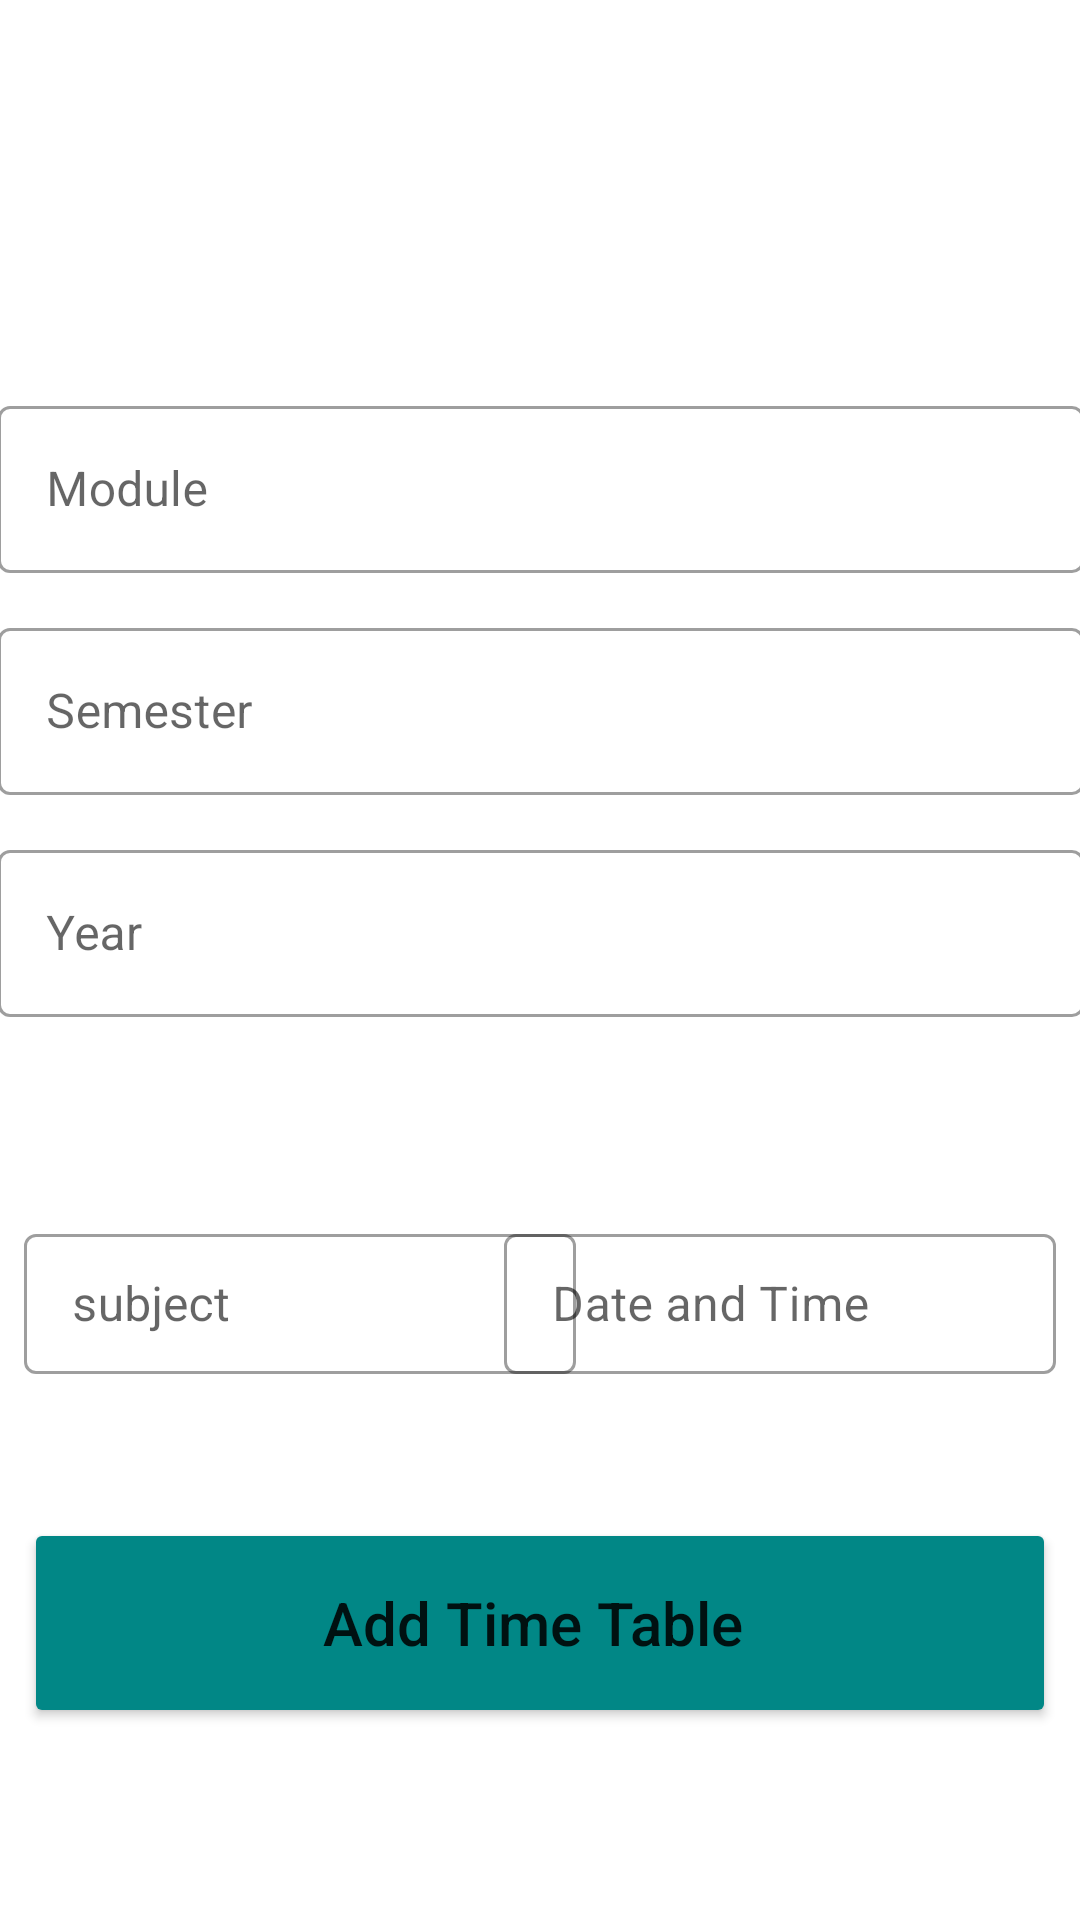

The Android layout XML behind this screen, and the referenced resources:
<!-- AndroidManifest.xml: application theme Theme.ExApp -->
<!-- res/layout/activity_add_timetable.xml -->
<?xml version="1.0" encoding="utf-8"?>
<androidx.constraintlayout.widget.ConstraintLayout xmlns:android="http://schemas.android.com/apk/res/android"
    xmlns:app="http://schemas.android.com/apk/res-auto"
    xmlns:tools="http://schemas.android.com/tools"
    android:layout_width="match_parent"
    android:layout_height="match_parent"
    tools:context=".AddTimetable">

    <com.google.android.material.textfield.TextInputLayout
        android:id="@+id/textInputLayout3"
        style="@style/Widget.MaterialComponents.TextInputLayout.OutlinedBox"
        android:layout_width="362dp"
        android:layout_height="64dp"
        android:layout_marginTop="10dp"
        android:hint="@string/enter_year"
        app:boxBackgroundMode="outline"
        app:layout_constraintEnd_toEndOf="parent"
        app:layout_constraintStart_toStartOf="parent"
        app:layout_constraintTop_toBottomOf="@+id/textInputLayout">

        <com.google.android.material.textfield.TextInputEditText
            android:id="@+id/a_year_input"
            android:inputType="number"
            android:layout_width="match_parent"
            android:layout_height="wrap_content" />


    </com.google.android.material.textfield.TextInputLayout>

    <com.google.android.material.textfield.TextInputLayout
        android:id="@+id/textInputLayout"
        style="@style/Widget.MaterialComponents.TextInputLayout.OutlinedBox"
        android:layout_width="362dp"
        android:layout_height="64dp"
        android:layout_marginTop="10dp"
        android:hint="@string/enter_semester"
        app:boxBackgroundMode="outline"
        app:layout_constraintEnd_toEndOf="parent"
        app:layout_constraintStart_toStartOf="parent"
        app:layout_constraintTop_toBottomOf="@+id/textInputLayout2">

        <com.google.android.material.textfield.TextInputEditText
            android:id="@+id/a_semester_input"
            android:inputType="number"
            android:layout_width="match_parent"
            android:layout_height="wrap_content" />


    </com.google.android.material.textfield.TextInputLayout>

    <com.google.android.material.textfield.TextInputLayout
        android:id="@+id/textInputLayout2"
        style="@style/Widget.MaterialComponents.TextInputLayout.OutlinedBox"
        android:layout_width="362dp"
        android:layout_height="64dp"
        android:layout_marginTop="130dp"
        android:hint="@string/enter_module"
        app:boxBackgroundMode="outline"
        app:layout_constraintEnd_toEndOf="parent"
        app:layout_constraintStart_toStartOf="parent"
        app:layout_constraintTop_toTopOf="parent">

        <com.google.android.material.textfield.TextInputEditText
            android:id="@+id/a_module_input"
            android:layout_width="match_parent"
            android:layout_height="wrap_content" />


    </com.google.android.material.textfield.TextInputLayout>

    <com.google.android.material.textfield.TextInputLayout
        android:id="@+id/textInputLayout4"
        style="@style/Widget.MaterialComponents.TextInputLayout.OutlinedBox"
        android:layout_width="184dp"
        android:layout_height="52dp"
        android:layout_marginStart="8dp"
        android:layout_marginLeft="8dp"
        android:layout_marginTop="64dp"
        android:hint="@string/subject"
        app:boxBackgroundMode="outline"
        app:layout_constraintStart_toStartOf="parent"
        app:layout_constraintTop_toBottomOf="@+id/textInputLayout3">


        <com.google.android.material.textfield.TextInputEditText
            android:id="@+id/a_subject_input"
            android:layout_width="match_parent"
            android:layout_height="wrap_content" />
    </com.google.android.material.textfield.TextInputLayout>

    <com.google.android.material.textfield.TextInputLayout
        android:id="@+id/textInputLayout5"
        style="@style/Widget.MaterialComponents.TextInputLayout.OutlinedBox"
        android:layout_width="184dp"
        android:layout_height="52dp"
        android:layout_marginTop="64dp"
        android:layout_marginEnd="8dp"
        android:layout_marginRight="8dp"
        android:hint="@string/date_and_time"
        app:boxBackgroundMode="outline"
        app:layout_constraintEnd_toEndOf="parent"
        app:layout_constraintTop_toBottomOf="@+id/textInputLayout3">


        <com.google.android.material.textfield.TextInputEditText
            android:id="@+id/a_subject_time_input"
            android:layout_width="match_parent"
            android:layout_height="wrap_content" />

    </com.google.android.material.textfield.TextInputLayout>

    <Button
        android:id="@+id/a_add_button"
        android:layout_width="match_parent"
        android:layout_height="70dp"
        android:layout_marginStart="8dp"
        android:layout_marginLeft="8dp"
        android:layout_marginEnd="8dp"
        android:layout_marginRight="8dp"
        android:layout_marginBottom="64dp"
        android:text="Add Time Table "
        android:textAllCaps="false"
        android:textSize="20sp"
        app:backgroundTint="@color/teal_700"
        app:layout_constraintBottom_toBottomOf="parent"
        app:layout_constraintEnd_toEndOf="parent"
        app:layout_constraintStart_toStartOf="parent" />

</androidx.constraintlayout.widget.ConstraintLayout>
<!-- resources referenced by this layout -->
<resources>
  <color name="teal_700">#FF018786</color>
  <string name="date_and_time">Date and Time</string>
  <string name="enter_module">Module</string>
  <string name="enter_semester">Semester</string>
  <string name="enter_year">Year</string>
  <string name="subject">subject</string>
  <style name="Theme.ExApp" parent="Theme.MaterialComponents.DayNight.DarkActionBar">
          
          <item name="colorPrimary">@color/teal_200</item>
          <item name="colorPrimaryVariant">@color/teal_700</item>
          <item name="colorOnPrimary">@color/white</item>
          
          <item name="colorSecondary">@color/teal_200</item>
          <item name="colorSecondaryVariant">@color/teal_700</item>
          <item name="colorOnSecondary">@color/black</item>
          
          <item name="android:statusBarColor" tools:targetApi="l">?attr/colorPrimaryVariant</item>
          
      </style>
  <color name="teal_200">#FF03DAC5</color>
  <color name="white">#FFFFFFFF</color>
  <color name="black">#FF000000</color>
</resources>
